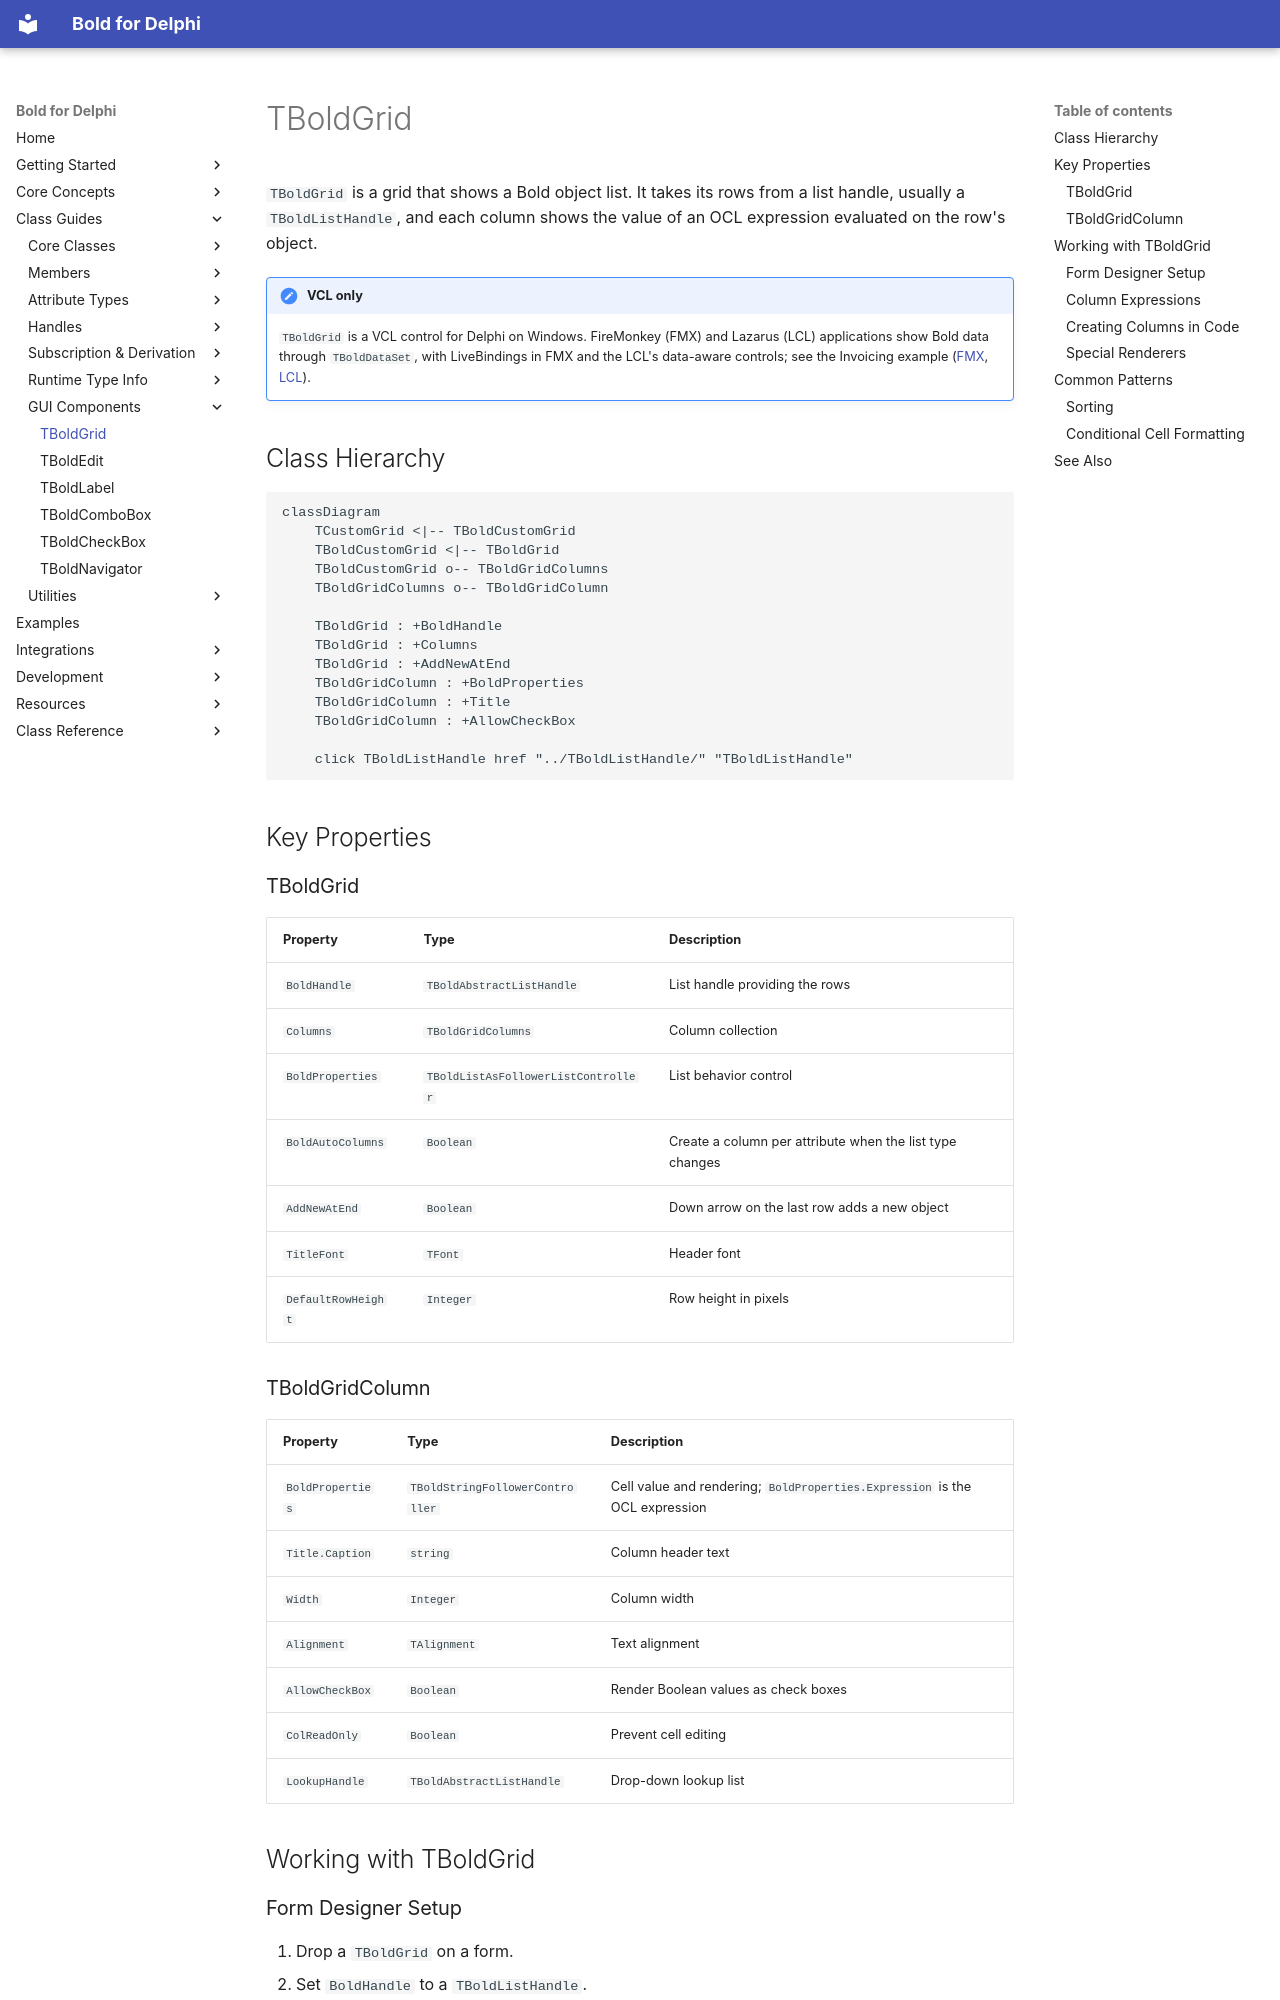

repository: bero/BoldForDelphi · page: classes/TBoldGrid/index.html · generator: mkdocs

# TBoldGrid

`TBoldGrid` is a grid that shows a Bold object list. It takes its rows from a list handle, usually a
`TBoldListHandle`, and each column shows the value of an OCL expression evaluated on the row's object.

!!! note "VCL only"
    `TBoldGrid` is a VCL control for Delphi on Windows. FireMonkey (FMX) and Lazarus (LCL) applications show Bold
    data through `TBoldDataSet`, with LiveBindings in FMX and the LCL's data-aware controls; see the Invoicing
    example ([FMX](https://github.com/bero/BoldForDelphi/blob/develop/examples/Compound/Invoicing/FMX/README.md),
    [LCL](https://github.com/bero/BoldForDelphi/blob/develop/examples/Compound/Invoicing/LCL/README.md)).

## Class Hierarchy

```mermaid
classDiagram
    TCustomGrid <|-- TBoldCustomGrid
    TBoldCustomGrid <|-- TBoldGrid
    TBoldCustomGrid o-- TBoldGridColumns
    TBoldGridColumns o-- TBoldGridColumn

    TBoldGrid : +BoldHandle
    TBoldGrid : +Columns
    TBoldGrid : +AddNewAtEnd
    TBoldGridColumn : +BoldProperties
    TBoldGridColumn : +Title
    TBoldGridColumn : +AllowCheckBox

    click TBoldListHandle href "../TBoldListHandle/" "TBoldListHandle"
```

## Key Properties

### TBoldGrid

| Property | Type | Description |
|----------|------|-------------|
| `BoldHandle` | `TBoldAbstractListHandle` | List handle providing the rows |
| `Columns` | `TBoldGridColumns` | Column collection |
| `BoldProperties` | `TBoldListAsFollowerListController` | List behavior control |
| `BoldAutoColumns` | `Boolean` | Create a column per attribute when the list type changes |
| `AddNewAtEnd` | `Boolean` | Down arrow on the last row adds a new object |
| `TitleFont` | `TFont` | Header font |
| `DefaultRowHeight` | `Integer` | Row height in pixels |

### TBoldGridColumn

| Property | Type | Description |
|----------|------|-------------|
| `BoldProperties` | `TBoldStringFollowerController` | Cell value and rendering; `BoldProperties.Expression` is the OCL expression |
| `Title.Caption` | `string` | Column header text |
| `Width` | `Integer` | Column width |
| `Alignment` | `TAlignment` | Text alignment |
| `AllowCheckBox` | `Boolean` | Render Boolean values as check boxes |
| `ColReadOnly` | `Boolean` | Prevent cell editing |
| `LookupHandle` | `TBoldAbstractListHandle` | Drop-down lookup list |

## Working with TBoldGrid
